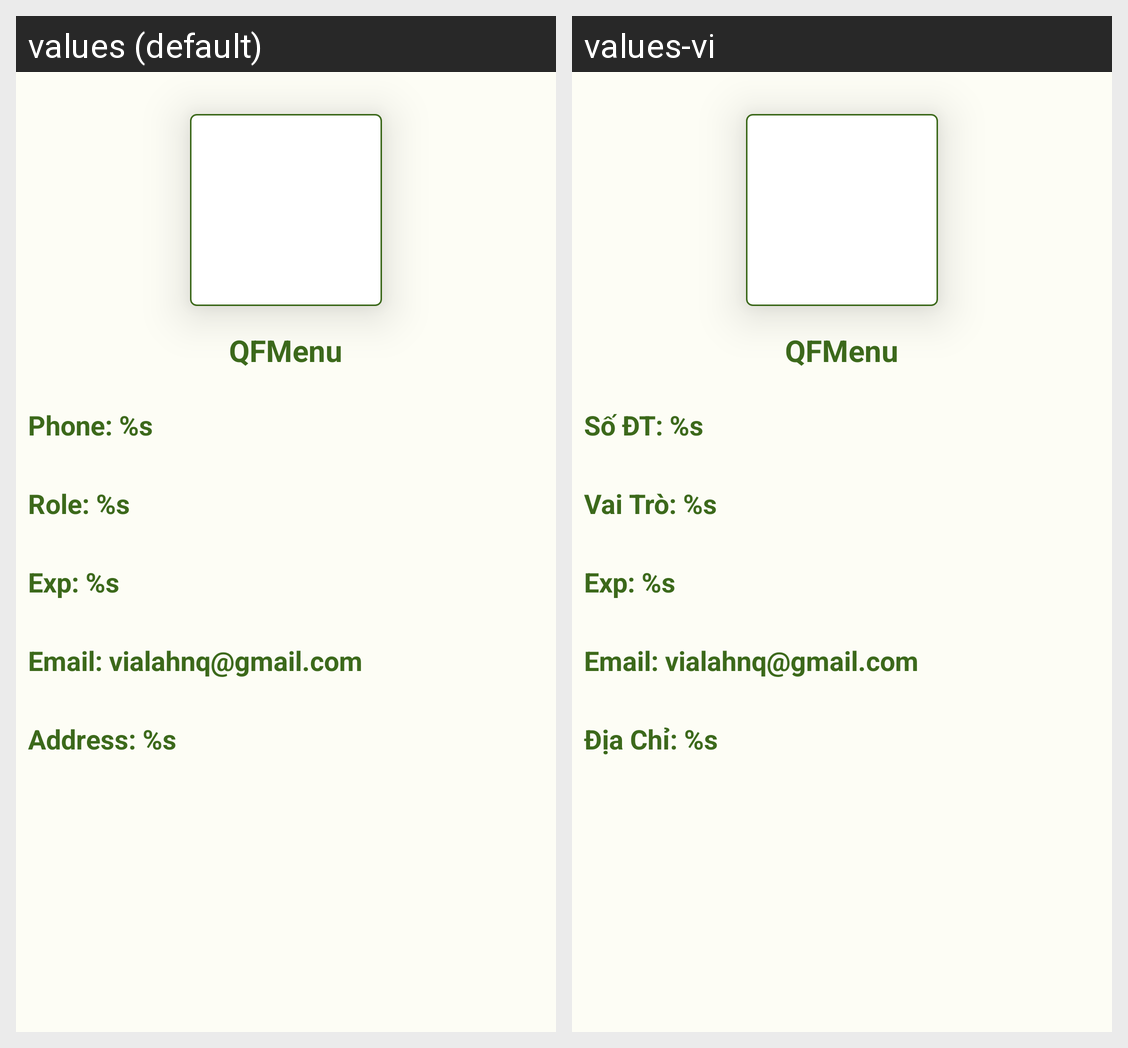

Here is an Android app screen in its default locale and in the app's own translations. Write out the translated-string differences for the strings that appear on this screen.
Android screen res/layout/fragment_profile.xml rendered under 2 locales, left to right: values (default), values-vi. Device: Nexus 5 (rendered at 1080×1920; each locale shown at half size, 540×960, under a caption strip naming it); theme Base.Theme.QFMenu.
Strings drawn on this screen, with the default value and each locale's value (text and hints the layout hard-codes, and strings that could not be matched under every locale, appear in the picture but are not listed):

app_name
  values: QFMenu
  values-vi: QFMenu

phone_profile
  values: Phone: %s
  values-vi: Số ĐT: %s

role_profile
  values: Role: %s
  values-vi: Vai Trò: %s

exp_profile
  values: Exp: %s
  values-vi: Exp: %s

address_profile
  values: Address: %s
  values-vi: Địa Chỉ: %s
